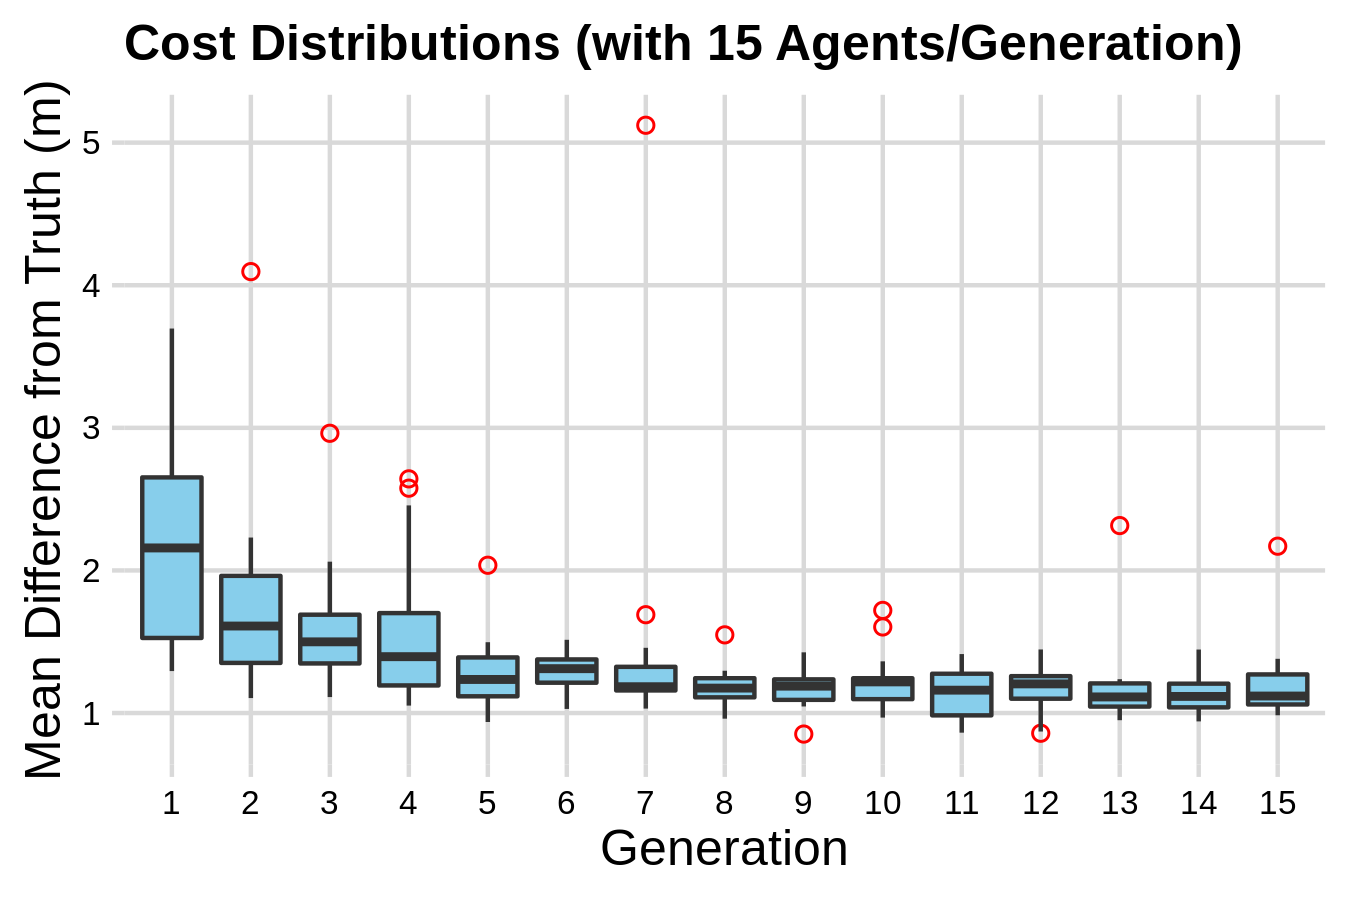

The table this chart was drawn from, first rows:
agent_id, generation_number, fitness, p_11, p_22, p_33, p_44, q_11, q_22, q_33, q_44, r_11, r_22, r_33, r_44
1, 1, 2.944, 0.2386, 0.2895, 0.2643, 0.5005, 0.001, 0.01772, 0.001, 0.01089, 0.009179, 0.002372, 0.0157, 0.005196
2, 1, 2.54, 0.2449, 0.2514, 0.2336, 0.4881, 0.001, 0.003669, 0.001, 0.01018, 0.008695, 0.01197, 0.01461, 0.0175
3, 1, 2.605, 0.26, 0.2267, 0.258, 0.5264, 0.01789, 0.01398, 0.005736, 0.001141, 0.0158, 0.01805, 0.001858, 0.001
4, 1, 2.183, 0.2455, 0.236, 0.2545, 0.4842, 0.01614, 0.01259, 0.001, 0.0146, 0.009557, 0.02007, 0.001, 0.01034
5, 1, 1.424, 0.2568, 0.2385, 0.2493, 0.4998, 0.00629, 0.02157, 0.03142, 0.001, 0.01771, 0.03064, 0.008808, 0.01677
6, 1, 1.47, 0.2548, 0.2516, 0.2598, 0.4979, 0.001, 0.02113, 0.01327, 0.00607, 0.01385, 0.01977, 0.01367, 0.005734
7, 1, 2.067, 0.2735, 0.2435, 0.2611, 0.5118, 0.0241, 0.01523, 0.002257, 0.009535, 0.0179, 0.02569, 0.01544, 0.008248
8, 1, 1.316, 0.2406, 0.2406, 0.2457, 0.5038, 0.001, 0.009536, 0.01249, 0.01839, 0.001, 0.04085, 0.01195, 0.008179
9, 1, 1.596, 0.2626, 0.2515, 0.2676, 0.4934, 0.006481, 0.003618, 0.01307, 0.007873, 0.01568, 0.02115, 0.01369, 0.006925
10, 1, 2.158, 0.2556, 0.2427, 0.2643, 0.4964, 0.01016, 0.01113, 0.0206, 0.001, 0.007259, 0.0157, 0.001, 0.002749
11, 1, 1.583, 0.2379, 0.2535, 0.2383, 0.5006, 0.001, 0.001, 0.01508, 0.007044, 0.01022, 0.01393, 0.004935, 0.001
12, 1, 2.7, 0.2432, 0.2447, 0.2481, 0.4997, 0.01091, 0.001, 0.01851, 0.001, 0.007161, 0.01734, 0.001, 0.001
13, 1, 3.144, 0.2452, 0.2411, 0.2587, 0.4769, 0.001, 0.00904, 0.001, 0.009445, 0.01261, 0.00944, 0.008297, 0.01123
14, 1, 1.294, 0.2393, 0.2571, 0.2492, 0.495, 0.01728, 0.01878, 0.009777, 0.01542, 0.02339, 0.01572, 0.001, 0.003453
15, 1, 3.696, 0.2488, 0.2567, 0.2481, 0.4896, 0.005811, 0.001, 0.01365, 0.001, 0.01061, 0.001, 0.01681, 0.005224
16, 2, 4.096, 0.2432, 0.2447, 0.2481, 0.4881, 0.001, 0.001, 0.01851, 0.001, 0.007161, 0.01197, 0.01461, 0.001
17, 2, 1.61, 0.2449, 0.236, 0.2545, 0.4881, 0.01614, 0.01259, 0.001, 0.02554, 0.009557, 0.02007, 0.001, 0.0175
18, 2, 1.336, 0.26, 0.2267, 0.2492, 0.495, 0.01789, 0.01398, 0.009777, 0.01542, 0.0158, 0.01805, 0.001, 0.003453
19, 2, 1.367, 0.2406, 0.2571, 0.2492, 0.495, 0.01728, 0.01878, 0.009777, 0.01542, 0.02339, 0.01572, 0.001, 0.008179
20, 2, 1.707, 0.2379, 0.2535, 0.2493, 0.5006, 0.001, 0.02157, 0.03142, 0.001, 0.01022, 0.01393, 0.001, 0.01677
21, 2, 1.105, 0.2568, 0.2385, 0.2457, 0.5038, 0.00629, 0.02157, 0.03142, 0.01839, 0.01771, 0.03064, 0.008808, 0.008179
22, 2, 1.23, 0.2432, 0.2571, 0.2481, 0.4997, 0.01091, 0.01878, 0.009777, 0.01542, 0.007161, 0.01572, 0.001, 0.003453
23, 2, 1.598, 0.2379, 0.2535, 0.2493, 0.5006, 0.001, 0.001, 0.03336, 0.007044, 0.0307, 0.03064, 0.004935, 0.001
24, 2, 2.231, 0.2393, 0.2571, 0.2492, 0.4881, 0.01728, 0.003669, 0.001, 0.01018, 0.02339, 0.01197, 0.001, 0.0175
25, 2, 1.807, 0.2406, 0.2571, 0.2492, 0.5038, 0.001, 0.009536, 0.005311, 0.01839, 0.02339, 0.04085, 0.01195, 0.003453
26, 2, 2.117, 0.2516, 0.236, 0.2598, 0.4979, 0.001, 0.02113, 0.001, 0.0146, 0.01385, 0.02007, 0.001, 0.01034
27, 2, 2.196, 0.2735, 0.2435, 0.2611, 0.4964, 0.01016, 0.01523, 0.0206, 0.001, 0.007259, 0.02569, 0.001, 0.001
28, 2, 1.472, 0.2548, 0.2516, 0.2643, 0.4979, 0.01016, 0.02113, 0.0206, 0.00607, 0.001672, 0.0157, 0.01367, 0.005734
29, 2, 1.772, 0.2548, 0.2516, 0.2598, 0.4979, 0.001, 0.02157, 0.01327, 0.00607, 0.01771, 0.03064, 0.01367, 0.005734
30, 2, 1.238, 0.2393, 0.2427, 0.2781, 0.4964, 0.01728, 0.01878, 0.0206, 0.01542, 0.007259, 0.01572, 0.001, 0.002749
31, 3, 1.175, 0.2568, 0.2385, 0.2457, 0.495, 0.01728, 0.01878, 0.009777, 0.01839, 0.01771, 0.03064, 0.01616, 0.008179
32, 3, 1.376, 0.2548, 0.2535, 0.2493, 0.4979, 0.01016, 0.001, 0.03336, 0.007044, 0.001672, 0.03064, 0.004935, 0.001
33, 3, 1.71, 0.2527, 0.2385, 0.2643, 0.4979, 0.01016, 0.02113, 0.03142, 0.00607, 0.01771, 0.0157, 0.008808, 0.005734
34, 3, 1.274, 0.26, 0.2267, 0.2492, 0.495, 0.01789, 0.01398, 0.009777, 0.01542, 0.0158, 0.01805, 0.001, 0.003453
35, 3, 1.112, 0.2548, 0.2427, 0.2781, 0.4964, 0.01728, 0.02157, 0.0206, 0.01542, 0.007259, 0.01572, 0.001, 0.005734
36, 3, 2.962, 0.2379, 0.236, 0.2598, 0.4979, 0.001, 0.001, 0.001, 0.0146, 0.0307, 0.02007, 0.004935, 0.01034
37, 3, 1.86, 0.2568, 0.2385, 0.2457, 0.4979, 0.001, 0.02157, 0.01327, 0.00607, 0.01771, 0.03064, 0.008808, 0.008179
38, 3, 2.061, 0.2593, 0.2535, 0.2493, 0.5006, 0.01728, 0.01878, 0.0206, 0.001, 0.01022, 0.01135, 0.001, 0.002749
39, 3, 1.367, 0.2379, 0.2552, 0.2493, 0.5006, 0.01016, 0.02113, 0.0206, 0.007044, 0.001672, 0.0157, 0.01285, 0.005734
40, 3, 1.51, 0.2406, 0.2516, 0.2492, 0.4979, 0.01016, 0.02113, 0.005311, 0.01839, 0.02339, 0.0157, 0.01367, 0.003453
41, 3, 1.328, 0.2568, 0.2571, 0.2492, 0.5038, 0.00629, 0.02157, 0.03142, 0.01759, 0.01771, 0.03064, 0.02432, 0.003453
42, 3, 1.669, 0.2406, 0.2427, 0.2781, 0.5038, 0.001, 0.01878, 0.005311, 0.01542, 0.007259, 0.01572, 0.001, 0.003453
43, 3, 1.397, 0.2568, 0.236, 0.2598, 0.5021, 0.001, 0.02157, 0.03142, 0.0146, 0.01771, 0.03064, 0.001, 0.008179
44, 3, 1.499, 0.2379, 0.2535, 0.2492, 0.5006, 0.01728, 0.001, 0.009777, 0.007044, 0.0307, 0.03064, 0.001, 0.008179
45, 3, 1.611, 0.2393, 0.2427, 0.2493, 0.5006, 0.001, 0.001, 0.0206, 0.007044, 0.007259, 0.02498, 0.001, 0.001
46, 4, 1.264, 0.26, 0.2267, 0.2492, 0.5006, 0.01789, 0.01878, 0.009777, 0.01542, 0.0158, 0.01135, 0.001, 0.002749
47, 4, 1.351, 0.2548, 0.2427, 0.2781, 0.495, 0.01728, 0.01398, 0.0206, 0.01542, 0.0158, 0.01805, 0.001, 0.005734
48, 4, 1.483, 0.2568, 0.236, 0.2492, 0.5021, 0.01728, 0.001, 0.03142, 0.0146, 0.0307, 0.03064, 0.001, 0.008179
49, 4, 2.642, 0.2393, 0.2427, 0.2481, 0.5006, 0.001, 0.01878, 0.0206, 0.001, 0.007259, 0.01135, 0.001, 0.002749
50, 4, 2.456, 0.2593, 0.2535, 0.2493, 0.4979, 0.01728, 0.001, 0.03336, 0.001, 0.01022, 0.03064, 0.001, 0.002749
51, 4, 1.122, 0.2548, 0.2427, 0.2781, 0.4975, 0.00629, 0.02157, 0.03142, 0.01542, 0.007259, 0.01572, 0.02432, 0.005734
52, 4, 2.577, 0.2593, 0.2385, 0.2493, 0.4979, 0.01016, 0.01878, 0.0206, 0.001, 0.01022, 0.01135, 0.001, 0.005734
53, 4, 1.57, 0.2379, 0.2552, 0.2493, 0.5006, 0.01789, 0.01398, 0.0206, 0.007044, 0.0158, 0.01805, 0.01285, 0.005734
54, 4, 1.831, 0.2379, 0.2535, 0.2492, 0.4979, 0.01728, 0.02113, 0.005311, 0.007044, 0.0307, 0.0157, 0.001, 0.008179
55, 4, 1.099, 0.2379, 0.2552, 0.2493, 0.4964, 0.01016, 0.02157, 0.0206, 0.01542, 0.01774, 0.005486, 0.001, 0.005734
56, 4, 1.122, 0.2568, 0.2385, 0.2457, 0.495, 0.001, 0.02157, 0.03142, 0.01839, 0.01771, 0.03064, 0.001, 0.01463
57, 4, 1.395, 0.26, 0.2262, 0.2492, 0.495, 0.01789, 0.01398, 0.009777, 0.01542, 0.0158, 0.01805, 0.001, 0.003453
58, 4, 1.306, 0.2568, 0.2385, 0.2493, 0.5006, 0.01016, 0.02113, 0.0206, 0.007044, 0.01771, 0.0157, 0.01616, 0.005734
59, 4, 1.485, 0.2406, 0.2427, 0.2781, 0.5038, 0.001, 0.01398, 0.005311, 0.01542, 0.0158, 0.01805, 0.001, 0.003453
60, 4, 1.052, 0.2393, 0.236, 0.2493, 0.5006, 0.001, 0.001, 0.0206, 0.0146, 0.01771, 0.02498, 0.001, 0.001
... 165 more rows
